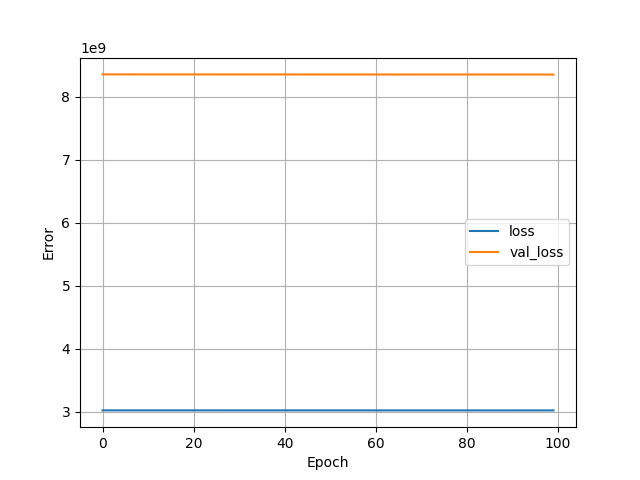

Values plotted in this chart, from the file beside it:
, loss, val_loss, epoch
0, 3025186304, 8354795520, 0
1, 3025178368, 8354770432, 1
2, 3025169920, 8354744832, 2
3, 3025161984, 8354722304, 3
4, 3025153280, 8354696704, 4
5, 3025146368, 8354676224, 5
6, 3025140480, 8354653696, 6
7, 3025131520, 8354629120, 7
8, 3025123328, 8354604032, 8
9, 3025114368, 8354581504, 9
10, 3025105408, 8354557440, 10
11, 3025099008, 8354531840, 11
12, 3025089792, 8354509824, 12
13, 3025081856, 8354486272, 13
14, 3025073664, 8354461184, 14
15, 3025066240, 8354436608, 15
16, 3025057792, 8354412032, 16
17, 3025050112, 8354387456, 17
18, 3025041152, 8354361856, 18
19, 3025032960, 8354339328, 19
20, 3025025792, 8354312704, 20
21, 3025016576, 8354288128, 21
22, 3025008896, 8354263040, 22
23, 3024999936, 8354240000, 23
24, 3024991488, 8354213888, 24
25, 3024984832, 8354188800, 25
26, 3024976128, 8354166784, 26
27, 3024967680, 8354140672, 27
28, 3024960000, 8354114560, 28
29, 3024952320, 8354089984, 29
30, 3024943872, 8354067968, 30
31, 3024934912, 8354041856, 31
32, 3024927232, 8354016768, 32
33, 3024917248, 8353993216, 33
34, 3024909056, 8353967104, 34
35, 3024902144, 8353942016, 35
36, 3024893184, 8353920000, 36
37, 3024885760, 8353895936, 37
38, 3024876288, 8353870848, 38
39, 3024869632, 8353845760, 39
40, 3024860416, 8353824256, 40
41, 3024852224, 8353797632, 41
42, 3024844032, 8353773056, 42
43, 3024835584, 8353748480, 43
44, 3024828672, 8353723904, 44
45, 3024820224, 8353701376, 45
46, 3024812544, 8353675264, 46
47, 3024803840, 8353652224, 47
48, 3024797184, 8353627648, 48
49, 3024787712, 8353605120, 49
50, 3024780032, 8353577984, 50
51, 3024770560, 8353553920, 51
52, 3024763904, 8353529856, 52
53, 3024755200, 8353503744, 53
54, 3024747008, 8353481728, 54
55, 3024738304, 8353455616, 55
56, 3024730368, 8353430528, 56
57, 3024722176, 8353405440, 57
58, 3024714240, 8353383424, 58
59, 3024706304, 8353358848, 59
... 40 more rows
